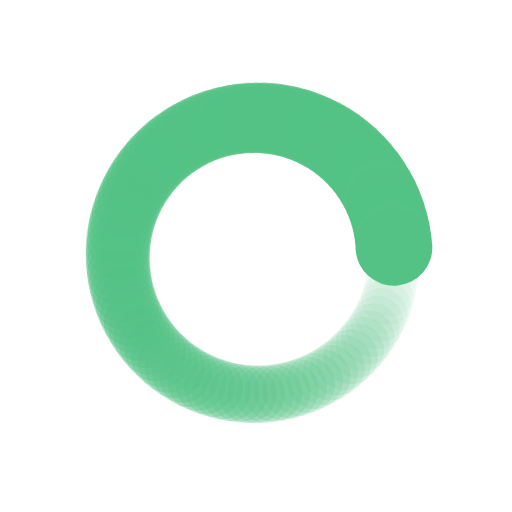
t = 0.00 s
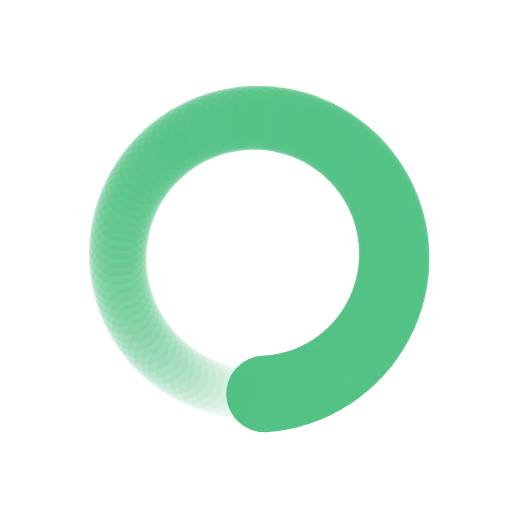
t = 0.25 s
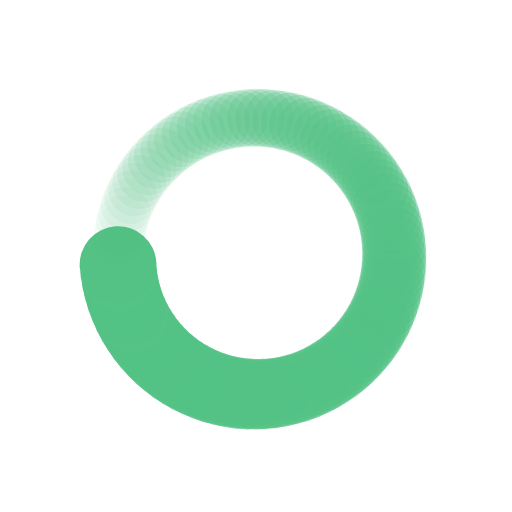
t = 0.50 s
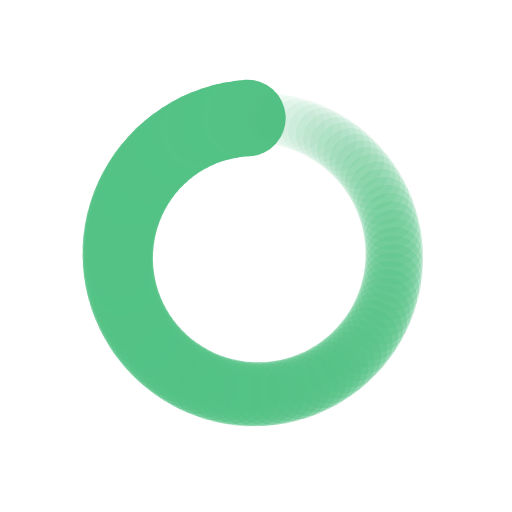
t = 0.75 s

The animated SVG that drew these frames (rendered in a browser with its animation timeline set to each time). Animation: 200 SMIL elements (animate=100,animateTransform=100); one cycle of 1.00 s, repeats indefinitely.

<?xml version="1.0" encoding="utf-8"?>
<svg xmlns="http://www.w3.org/2000/svg" xmlns:xlink="http://www.w3.org/1999/xlink" style="margin: auto; background: none; display: block; shape-rendering: auto;" width="200px" height="200px" viewBox="0 0 100 100" preserveAspectRatio="xMidYMid">
<g transform="translate(77,50)">
<g transform="rotate(0)">
<circle cx="0" cy="0" r="5" fill="#54c285" fill-opacity="1">
  <animateTransform attributeName="transform" type="scale" begin="-0.99s" values="1.5 1.5;1 1" keyTimes="0;1" dur="1s" repeatCount="indefinite"></animateTransform>
  <animate attributeName="fill-opacity" keyTimes="0;1" dur="1s" repeatCount="indefinite" values="1;0" begin="-0.99s"></animate>
</circle>
</g>
</g><g transform="translate(76.94672166756334,51.69534402729146)">
<g transform="rotate(3.6000000000000005)">
<circle cx="0" cy="0" r="5" fill="#54c285" fill-opacity="0.99">
  <animateTransform attributeName="transform" type="scale" begin="-0.98s" values="1.5 1.5;1 1" keyTimes="0;1" dur="1s" repeatCount="indefinite"></animateTransform>
  <animate attributeName="fill-opacity" keyTimes="0;1" dur="1s" repeatCount="indefinite" values="1;0" begin="-0.98s"></animate>
</circle>
</g>
</g><g transform="translate(76.78709693549091,53.38399730623622)">
<g transform="rotate(7.200000000000001)">
<circle cx="0" cy="0" r="5" fill="#54c285" fill-opacity="0.98">
  <animateTransform attributeName="transform" type="scale" begin="-0.97s" values="1.5 1.5;1 1" keyTimes="0;1" dur="1s" repeatCount="indefinite"></animateTransform>
  <animate attributeName="fill-opacity" keyTimes="0;1" dur="1s" repeatCount="indefinite" values="1;0" begin="-0.97s"></animate>
</circle>
</g>
</g><g transform="translate(76.5217557696746,55.05929549381457)">
<g transform="rotate(10.8)">
<circle cx="0" cy="0" r="5" fill="#54c285" fill-opacity="0.97">
  <animateTransform attributeName="transform" type="scale" begin="-0.96s" values="1.5 1.5;1 1" keyTimes="0;1" dur="1s" repeatCount="indefinite"></animateTransform>
  <animate attributeName="fill-opacity" keyTimes="0;1" dur="1s" repeatCount="indefinite" values="1;0" begin="-0.96s"></animate>
</circle>
</g>
</g><g transform="translate(76.15174535047304,56.71462695345108)">
<g transform="rotate(14.400000000000002)">
<circle cx="0" cy="0" r="5" fill="#54c285" fill-opacity="0.96">
  <animateTransform attributeName="transform" type="scale" begin="-0.95s" values="1.5 1.5;1 1" keyTimes="0;1" dur="1s" repeatCount="indefinite"></animateTransform>
  <animate attributeName="fill-opacity" keyTimes="0;1" dur="1s" repeatCount="indefinite" values="1;0" begin="-0.95s"></animate>
</circle>
</g>
</g><g transform="translate(75.67852593996915,58.34345884812358)">
<g transform="rotate(18)">
<circle cx="0" cy="0" r="5" fill="#54c285" fill-opacity="0.95">
  <animateTransform attributeName="transform" type="scale" begin="-0.94s" values="1.5 1.5;1 1" keyTimes="0;1" dur="1s" repeatCount="indefinite"></animateTransform>
  <animate attributeName="fill-opacity" keyTimes="0;1" dur="1s" repeatCount="indefinite" values="1;0" begin="-0.94s"></animate>
</circle>
</g>
</g><g transform="translate(75.10396511898279,59.9393629224863)">
<g transform="rotate(21.6)">
<circle cx="0" cy="0" r="5" fill="#54c285" fill-opacity="0.94">
  <animateTransform attributeName="transform" type="scale" begin="-0.93s" values="1.5 1.5;1 1" keyTimes="0;1" dur="1s" repeatCount="indefinite"></animateTransform>
  <animate attributeName="fill-opacity" keyTimes="0;1" dur="1s" repeatCount="indefinite" values="1;0" begin="-0.93s"></animate>
</circle>
</g>
</g><g transform="translate(74.43033041658254,61.49604087225696)">
<g transform="rotate(25.200000000000003)">
<circle cx="0" cy="0" r="5" fill="#54c285" fill-opacity="0.93">
  <animateTransform attributeName="transform" type="scale" begin="-0.92s" values="1.5 1.5;1 1" keyTimes="0;1" dur="1s" repeatCount="indefinite"></animateTransform>
  <animate attributeName="fill-opacity" keyTimes="0;1" dur="1s" repeatCount="indefinite" values="1;0" begin="-0.92s"></animate>
</circle>
</g>
</g><g transform="translate(73.66028036118432,63.00734920074631)">
<g transform="rotate(28.800000000000004)">
<circle cx="0" cy="0" r="5" fill="#54c285" fill-opacity="0.92">
  <animateTransform attributeName="transform" type="scale" begin="-0.91s" values="1.5 1.5;1 1" keyTimes="0;1" dur="1s" repeatCount="indefinite"></animateTransform>
  <animate attributeName="fill-opacity" keyTimes="0;1" dur="1s" repeatCount="indefinite" values="1;0" begin="-0.91s"></animate>
</circle>
</g>
</g><g transform="translate(72.7968539885544,64.46732346443291)">
<g transform="rotate(32.400000000000006)">
<circle cx="0" cy="0" r="5" fill="#54c285" fill-opacity="0.91">
  <animateTransform attributeName="transform" type="scale" begin="-0.9s" values="1.5 1.5;1 1" keyTimes="0;1" dur="1s" repeatCount="indefinite"></animateTransform>
  <animate attributeName="fill-opacity" keyTimes="0;1" dur="1s" repeatCount="indefinite" values="1;0" begin="-0.9s"></animate>
</circle>
</g>
</g><g transform="translate(71.84345884812359,65.87020181189678)">
<g transform="rotate(36)">
<circle cx="0" cy="0" r="5" fill="#54c285" fill-opacity="0.9">
  <animateTransform attributeName="transform" type="scale" begin="-0.89s" values="1.5 1.5;1 1" keyTimes="0;1" dur="1s" repeatCount="indefinite"></animateTransform>
  <animate attributeName="fill-opacity" keyTimes="0;1" dur="1s" repeatCount="indefinite" values="1;0" begin="-0.89s"></animate>
</circle>
</g>
</g><g transform="translate(70.8038575549463,67.21044772321463)">
<g transform="rotate(39.599999999999994)">
<circle cx="0" cy="0" r="5" fill="#54c285" fill-opacity="0.89">
  <animateTransform attributeName="transform" type="scale" begin="-0.88s" values="1.5 1.5;1 1" keyTimes="0;1" dur="1s" repeatCount="indefinite"></animateTransform>
  <animate attributeName="fill-opacity" keyTimes="0;1" dur="1s" repeatCount="indefinite" values="1;0" begin="-0.88s"></animate>
</circle>
</g>
</g><g transform="translate(69.68215294037812,68.48277186007459)">
<g transform="rotate(43.2)">
<circle cx="0" cy="0" r="5" fill="#54c285" fill-opacity="0.88">
  <animateTransform attributeName="transform" type="scale" begin="-0.87s" values="1.5 1.5;1 1" keyTimes="0;1" dur="1s" repeatCount="indefinite"></animateTransform>
  <animate attributeName="fill-opacity" keyTimes="0;1" dur="1s" repeatCount="indefinite" values="1;0" begin="-0.87s"></animate>
</circle>
</g>
</g><g transform="translate(68.48277186007459,69.68215294037812)">
<g transform="rotate(46.800000000000004)">
<circle cx="0" cy="0" r="5" fill="#54c285" fill-opacity="0.87">
  <animateTransform attributeName="transform" type="scale" begin="-0.86s" values="1.5 1.5;1 1" keyTimes="0;1" dur="1s" repeatCount="indefinite"></animateTransform>
  <animate attributeName="fill-opacity" keyTimes="0;1" dur="1s" repeatCount="indefinite" values="1;0" begin="-0.86s"></animate>
</circle>
</g>
</g><g transform="translate(67.21044772321463,70.8038575549463)">
<g transform="rotate(50.400000000000006)">
<circle cx="0" cy="0" r="5" fill="#54c285" fill-opacity="0.86">
  <animateTransform attributeName="transform" type="scale" begin="-0.85s" values="1.5 1.5;1 1" keyTimes="0;1" dur="1s" repeatCount="indefinite"></animateTransform>
  <animate attributeName="fill-opacity" keyTimes="0;1" dur="1s" repeatCount="indefinite" values="1;0" begin="-0.85s"></animate>
</circle>
</g>
</g><g transform="translate(65.87020181189678,71.84345884812357)">
<g transform="rotate(54)">
<circle cx="0" cy="0" r="5" fill="#54c285" fill-opacity="0.85">
  <animateTransform attributeName="transform" type="scale" begin="-0.84s" values="1.5 1.5;1 1" keyTimes="0;1" dur="1s" repeatCount="indefinite"></animateTransform>
  <animate attributeName="fill-opacity" keyTimes="0;1" dur="1s" repeatCount="indefinite" values="1;0" begin="-0.84s"></animate>
</circle>
</g>
</g><g transform="translate(64.46732346443291,72.7968539885544)">
<g transform="rotate(57.60000000000001)">
<circle cx="0" cy="0" r="5" fill="#54c285" fill-opacity="0.84">
  <animateTransform attributeName="transform" type="scale" begin="-0.83s" values="1.5 1.5;1 1" keyTimes="0;1" dur="1s" repeatCount="indefinite"></animateTransform>
  <animate attributeName="fill-opacity" keyTimes="0;1" dur="1s" repeatCount="indefinite" values="1;0" begin="-0.83s"></animate>
</circle>
</g>
</g><g transform="translate(63.00734920074631,73.66028036118432)">
<g transform="rotate(61.20000000000001)">
<circle cx="0" cy="0" r="5" fill="#54c285" fill-opacity="0.83">
  <animateTransform attributeName="transform" type="scale" begin="-0.82s" values="1.5 1.5;1 1" keyTimes="0;1" dur="1s" repeatCount="indefinite"></animateTransform>
  <animate attributeName="fill-opacity" keyTimes="0;1" dur="1s" repeatCount="indefinite" values="1;0" begin="-0.82s"></animate>
</circle>
</g>
</g><g transform="translate(61.49604087225696,74.43033041658254)">
<g transform="rotate(64.80000000000001)">
<circle cx="0" cy="0" r="5" fill="#54c285" fill-opacity="0.82">
  <animateTransform attributeName="transform" type="scale" begin="-0.81s" values="1.5 1.5;1 1" keyTimes="0;1" dur="1s" repeatCount="indefinite"></animateTransform>
  <animate attributeName="fill-opacity" keyTimes="0;1" dur="1s" repeatCount="indefinite" values="1;0" begin="-0.81s"></animate>
</circle>
</g>
</g><g transform="translate(59.93936292248631,75.10396511898279)">
<g transform="rotate(68.39999999999999)">
<circle cx="0" cy="0" r="5" fill="#54c285" fill-opacity="0.81">
  <animateTransform attributeName="transform" type="scale" begin="-0.8s" values="1.5 1.5;1 1" keyTimes="0;1" dur="1s" repeatCount="indefinite"></animateTransform>
  <animate attributeName="fill-opacity" keyTimes="0;1" dur="1s" repeatCount="indefinite" values="1;0" begin="-0.8s"></animate>
</circle>
</g>
</g><g transform="translate(58.34345884812358,75.67852593996915)">
<g transform="rotate(72)">
<circle cx="0" cy="0" r="5" fill="#54c285" fill-opacity="0.8">
  <animateTransform attributeName="transform" type="scale" begin="-0.79s" values="1.5 1.5;1 1" keyTimes="0;1" dur="1s" repeatCount="indefinite"></animateTransform>
  <animate attributeName="fill-opacity" keyTimes="0;1" dur="1s" repeatCount="indefinite" values="1;0" begin="-0.79s"></animate>
</circle>
</g>
</g><g transform="translate(56.71462695345108,76.15174535047304)">
<g transform="rotate(75.60000000000001)">
<circle cx="0" cy="0" r="5" fill="#54c285" fill-opacity="0.79">
  <animateTransform attributeName="transform" type="scale" begin="-0.78s" values="1.5 1.5;1 1" keyTimes="0;1" dur="1s" repeatCount="indefinite"></animateTransform>
  <animate attributeName="fill-opacity" keyTimes="0;1" dur="1s" repeatCount="indefinite" values="1;0" begin="-0.78s"></animate>
</circle>
</g>
</g><g transform="translate(55.05929549381457,76.5217557696746)">
<g transform="rotate(79.19999999999999)">
<circle cx="0" cy="0" r="5" fill="#54c285" fill-opacity="0.78">
  <animateTransform attributeName="transform" type="scale" begin="-0.77s" values="1.5 1.5;1 1" keyTimes="0;1" dur="1s" repeatCount="indefinite"></animateTransform>
  <animate attributeName="fill-opacity" keyTimes="0;1" dur="1s" repeatCount="indefinite" values="1;0" begin="-0.77s"></animate>
</circle>
</g>
</g><g transform="translate(53.383997306236225,76.7870969354909)">
<g transform="rotate(82.8)">
<circle cx="0" cy="0" r="5" fill="#54c285" fill-opacity="0.77">
  <animateTransform attributeName="transform" type="scale" begin="-0.76s" values="1.5 1.5;1 1" keyTimes="0;1" dur="1s" repeatCount="indefinite"></animateTransform>
  <animate attributeName="fill-opacity" keyTimes="0;1" dur="1s" repeatCount="indefinite" values="1;0" begin="-0.76s"></animate>
</circle>
</g>
</g><g transform="translate(51.69534402729146,76.94672166756334)">
<g transform="rotate(86.4)">
<circle cx="0" cy="0" r="5" fill="#54c285" fill-opacity="0.76">
  <animateTransform attributeName="transform" type="scale" begin="-0.75s" values="1.5 1.5;1 1" keyTimes="0;1" dur="1s" repeatCount="indefinite"></animateTransform>
  <animate attributeName="fill-opacity" keyTimes="0;1" dur="1s" repeatCount="indefinite" values="1;0" begin="-0.75s"></animate>
</circle>
</g>
</g><g transform="translate(50,77)">
<g transform="rotate(90)">
<circle cx="0" cy="0" r="5" fill="#54c285" fill-opacity="0.75">
  <animateTransform attributeName="transform" type="scale" begin="-0.74s" values="1.5 1.5;1 1" keyTimes="0;1" dur="1s" repeatCount="indefinite"></animateTransform>
  <animate attributeName="fill-opacity" keyTimes="0;1" dur="1s" repeatCount="indefinite" values="1;0" begin="-0.74s"></animate>
</circle>
</g>
</g><g transform="translate(48.30465597270854,76.94672166756334)">
<g transform="rotate(93.60000000000001)">
<circle cx="0" cy="0" r="5" fill="#54c285" fill-opacity="0.74">
  <animateTransform attributeName="transform" type="scale" begin="-0.73s" values="1.5 1.5;1 1" keyTimes="0;1" dur="1s" repeatCount="indefinite"></animateTransform>
  <animate attributeName="fill-opacity" keyTimes="0;1" dur="1s" repeatCount="indefinite" values="1;0" begin="-0.73s"></animate>
</circle>
</g>
</g><g transform="translate(46.61600269376379,76.78709693549091)">
<g transform="rotate(97.19999999999999)">
<circle cx="0" cy="0" r="5" fill="#54c285" fill-opacity="0.73">
  <animateTransform attributeName="transform" type="scale" begin="-0.72s" values="1.5 1.5;1 1" keyTimes="0;1" dur="1s" repeatCount="indefinite"></animateTransform>
  <animate attributeName="fill-opacity" keyTimes="0;1" dur="1s" repeatCount="indefinite" values="1;0" begin="-0.72s"></animate>
</circle>
</g>
</g><g transform="translate(44.94070450618543,76.5217557696746)">
<g transform="rotate(100.80000000000001)">
<circle cx="0" cy="0" r="5" fill="#54c285" fill-opacity="0.72">
  <animateTransform attributeName="transform" type="scale" begin="-0.71s" values="1.5 1.5;1 1" keyTimes="0;1" dur="1s" repeatCount="indefinite"></animateTransform>
  <animate attributeName="fill-opacity" keyTimes="0;1" dur="1s" repeatCount="indefinite" values="1;0" begin="-0.71s"></animate>
</circle>
</g>
</g><g transform="translate(43.28537304654892,76.15174535047304)">
<g transform="rotate(104.4)">
<circle cx="0" cy="0" r="5" fill="#54c285" fill-opacity="0.71">
  <animateTransform attributeName="transform" type="scale" begin="-0.7s" values="1.5 1.5;1 1" keyTimes="0;1" dur="1s" repeatCount="indefinite"></animateTransform>
  <animate attributeName="fill-opacity" keyTimes="0;1" dur="1s" repeatCount="indefinite" values="1;0" begin="-0.7s"></animate>
</circle>
</g>
</g><g transform="translate(41.656541151876425,75.67852593996915)">
<g transform="rotate(108)">
<circle cx="0" cy="0" r="5" fill="#54c285" fill-opacity="0.7">
  <animateTransform attributeName="transform" type="scale" begin="-0.69s" values="1.5 1.5;1 1" keyTimes="0;1" dur="1s" repeatCount="indefinite"></animateTransform>
  <animate attributeName="fill-opacity" keyTimes="0;1" dur="1s" repeatCount="indefinite" values="1;0" begin="-0.69s"></animate>
</circle>
</g>
</g><g transform="translate(40.060637077513704,75.10396511898279)">
<g transform="rotate(111.6)">
<circle cx="0" cy="0" r="5" fill="#54c285" fill-opacity="0.69">
  <animateTransform attributeName="transform" type="scale" begin="-0.68s" values="1.5 1.5;1 1" keyTimes="0;1" dur="1s" repeatCount="indefinite"></animateTransform>
  <animate attributeName="fill-opacity" keyTimes="0;1" dur="1s" repeatCount="indefinite" values="1;0" begin="-0.68s"></animate>
</circle>
</g>
</g><g transform="translate(38.50395912774304,74.43033041658252)">
<g transform="rotate(115.20000000000002)">
<circle cx="0" cy="0" r="5" fill="#54c285" fill-opacity="0.68">
  <animateTransform attributeName="transform" type="scale" begin="-0.67s" values="1.5 1.5;1 1" keyTimes="0;1" dur="1s" repeatCount="indefinite"></animateTransform>
  <animate attributeName="fill-opacity" keyTimes="0;1" dur="1s" repeatCount="indefinite" values="1;0" begin="-0.67s"></animate>
</circle>
</g>
</g><g transform="translate(36.99265079925368,73.6602803611843)">
<g transform="rotate(118.80000000000003)">
<circle cx="0" cy="0" r="5" fill="#54c285" fill-opacity="0.67">
  <animateTransform attributeName="transform" type="scale" begin="-0.66s" values="1.5 1.5;1 1" keyTimes="0;1" dur="1s" repeatCount="indefinite"></animateTransform>
  <animate attributeName="fill-opacity" keyTimes="0;1" dur="1s" repeatCount="indefinite" values="1;0" begin="-0.66s"></animate>
</circle>
</g>
</g><g transform="translate(35.532676535567084,72.7968539885544)">
<g transform="rotate(122.40000000000002)">
<circle cx="0" cy="0" r="5" fill="#54c285" fill-opacity="0.66">
  <animateTransform attributeName="transform" type="scale" begin="-0.65s" values="1.5 1.5;1 1" keyTimes="0;1" dur="1s" repeatCount="indefinite"></animateTransform>
  <animate attributeName="fill-opacity" keyTimes="0;1" dur="1s" repeatCount="indefinite" values="1;0" begin="-0.65s"></animate>
</circle>
</g>
</g><g transform="translate(34.12979818810323,71.84345884812359)">
<g transform="rotate(126)">
<circle cx="0" cy="0" r="5" fill="#54c285" fill-opacity="0.65">
  <animateTransform attributeName="transform" type="scale" begin="-0.64s" values="1.5 1.5;1 1" keyTimes="0;1" dur="1s" repeatCount="indefinite"></animateTransform>
  <animate attributeName="fill-opacity" keyTimes="0;1" dur="1s" repeatCount="indefinite" values="1;0" begin="-0.64s"></animate>
</circle>
</g>
</g><g transform="translate(32.78955227678537,70.8038575549463)">
<g transform="rotate(129.60000000000002)">
<circle cx="0" cy="0" r="5" fill="#54c285" fill-opacity="0.64">
  <animateTransform attributeName="transform" type="scale" begin="-0.63s" values="1.5 1.5;1 1" keyTimes="0;1" dur="1s" repeatCount="indefinite"></animateTransform>
  <animate attributeName="fill-opacity" keyTimes="0;1" dur="1s" repeatCount="indefinite" values="1;0" begin="-0.63s"></animate>
</circle>
</g>
</g><g transform="translate(31.517228139925404,69.6821529403781)">
<g transform="rotate(133.20000000000002)">
<circle cx="0" cy="0" r="5" fill="#54c285" fill-opacity="0.63">
  <animateTransform attributeName="transform" type="scale" begin="-0.62s" values="1.5 1.5;1 1" keyTimes="0;1" dur="1s" repeatCount="indefinite"></animateTransform>
  <animate attributeName="fill-opacity" keyTimes="0;1" dur="1s" repeatCount="indefinite" values="1;0" begin="-0.62s"></animate>
</circle>
</g>
</g><g transform="translate(30.317847059621894,68.48277186007459)">
<g transform="rotate(136.79999999999998)">
<circle cx="0" cy="0" r="5" fill="#54c285" fill-opacity="0.62">
  <animateTransform attributeName="transform" type="scale" begin="-0.61s" values="1.5 1.5;1 1" keyTimes="0;1" dur="1s" repeatCount="indefinite"></animateTransform>
  <animate attributeName="fill-opacity" keyTimes="0;1" dur="1s" repeatCount="indefinite" values="1;0" begin="-0.61s"></animate>
</circle>
</g>
</g><g transform="translate(29.19614244505369,67.21044772321463)">
<g transform="rotate(140.4)">
<circle cx="0" cy="0" r="5" fill="#54c285" fill-opacity="0.61">
  <animateTransform attributeName="transform" type="scale" begin="-0.6s" values="1.5 1.5;1 1" keyTimes="0;1" dur="1s" repeatCount="indefinite"></animateTransform>
  <animate attributeName="fill-opacity" keyTimes="0;1" dur="1s" repeatCount="indefinite" values="1;0" begin="-0.6s"></animate>
</circle>
</g>
</g><g transform="translate(28.15654115187642,65.87020181189678)">
<g transform="rotate(144)">
<circle cx="0" cy="0" r="5" fill="#54c285" fill-opacity="0.6">
  <animateTransform attributeName="transform" type="scale" begin="-0.59s" values="1.5 1.5;1 1" keyTimes="0;1" dur="1s" repeatCount="indefinite"></animateTransform>
  <animate attributeName="fill-opacity" keyTimes="0;1" dur="1s" repeatCount="indefinite" values="1;0" begin="-0.59s"></animate>
</circle>
</g>
</g><g transform="translate(27.2031460114456,64.46732346443292)">
<g transform="rotate(147.6)">
<circle cx="0" cy="0" r="5" fill="#54c285" fill-opacity="0.59">
  <animateTransform attributeName="transform" type="scale" begin="-0.58s" values="1.5 1.5;1 1" keyTimes="0;1" dur="1s" repeatCount="indefinite"></animateTransform>
  <animate attributeName="fill-opacity" keyTimes="0;1" dur="1s" repeatCount="indefinite" values="1;0" begin="-0.58s"></animate>
</circle>
</g>
</g><g transform="translate(26.339719638815684,63.00734920074631)">
<g transform="rotate(151.20000000000002)">
<circle cx="0" cy="0" r="5" fill="#54c285" fill-opacity="0.58">
  <animateTransform attributeName="transform" type="scale" begin="-0.57s" values="1.5 1.5;1 1" keyTimes="0;1" dur="1s" repeatCount="indefinite"></animateTransform>
  <animate attributeName="fill-opacity" keyTimes="0;1" dur="1s" repeatCount="indefinite" values="1;0" begin="-0.57s"></animate>
</circle>
</g>
</g><g transform="translate(25.56966958341748,61.49604087225697)">
<g transform="rotate(154.79999999999998)">
<circle cx="0" cy="0" r="5" fill="#54c285" fill-opacity="0.57">
  <animateTransform attributeName="transform" type="scale" begin="-0.56s" values="1.5 1.5;1 1" keyTimes="0;1" dur="1s" repeatCount="indefinite"></animateTransform>
  <animate attributeName="fill-opacity" keyTimes="0;1" dur="1s" repeatCount="indefinite" values="1;0" begin="-0.56s"></animate>
</circle>
</g>
</g><g transform="translate(24.896034881017215,59.93936292248631)">
<g transform="rotate(158.39999999999998)">
<circle cx="0" cy="0" r="5" fill="#54c285" fill-opacity="0.56">
  <animateTransform attributeName="transform" type="scale" begin="-0.55s" values="1.5 1.5;1 1" keyTimes="0;1" dur="1s" repeatCount="indefinite"></animateTransform>
  <animate attributeName="fill-opacity" keyTimes="0;1" dur="1s" repeatCount="indefinite" values="1;0" begin="-0.55s"></animate>
</circle>
</g>
</g><g transform="translate(24.321474060030855,58.34345884812358)">
<g transform="rotate(162)">
<circle cx="0" cy="0" r="5" fill="#54c285" fill-opacity="0.55">
  <animateTransform attributeName="transform" type="scale" begin="-0.54s" values="1.5 1.5;1 1" keyTimes="0;1" dur="1s" repeatCount="indefinite"></animateTransform>
  <animate attributeName="fill-opacity" keyTimes="0;1" dur="1s" repeatCount="indefinite" values="1;0" begin="-0.54s"></animate>
</circle>
</g>
</g><g transform="translate(23.848254649526964,56.71462695345109)">
<g transform="rotate(165.6)">
<circle cx="0" cy="0" r="5" fill="#54c285" fill-opacity="0.54">
  <animateTransform attributeName="transform" type="scale" begin="-0.53s" values="1.5 1.5;1 1" keyTimes="0;1" dur="1s" repeatCount="indefinite"></animateTransform>
  <animate attributeName="fill-opacity" keyTimes="0;1" dur="1s" repeatCount="indefinite" values="1;0" begin="-0.53s"></animate>
</circle>
</g>
</g><g transform="translate(23.478244230325405,55.05929549381456)">
<g transform="rotate(169.2)">
<circle cx="0" cy="0" r="5" fill="#54c285" fill-opacity="0.53">
  <animateTransform attributeName="transform" type="scale" begin="-0.52s" values="1.5 1.5;1 1" keyTimes="0;1" dur="1s" repeatCount="indefinite"></animateTransform>
  <animate attributeName="fill-opacity" keyTimes="0;1" dur="1s" repeatCount="indefinite" values="1;0" begin="-0.52s"></animate>
</circle>
</g>
</g><g transform="translate(23.2129030645091,53.383997306236225)">
<g transform="rotate(172.8)">
<circle cx="0" cy="0" r="5" fill="#54c285" fill-opacity="0.52">
  <animateTransform attributeName="transform" type="scale" begin="-0.51s" values="1.5 1.5;1 1" keyTimes="0;1" dur="1s" repeatCount="indefinite"></animateTransform>
  <animate attributeName="fill-opacity" keyTimes="0;1" dur="1s" repeatCount="indefinite" values="1;0" begin="-0.51s"></animate>
</circle>
</g>
</g><g transform="translate(23.05327833243667,51.69534402729147)">
<g transform="rotate(176.4)">
<circle cx="0" cy="0" r="5" fill="#54c285" fill-opacity="0.51">
  <animateTransform attributeName="transform" type="scale" begin="-0.5s" values="1.5 1.5;1 1" keyTimes="0;1" dur="1s" repeatCount="indefinite"></animateTransform>
  <animate attributeName="fill-opacity" keyTimes="0;1" dur="1s" repeatCount="indefinite" values="1;0" begin="-0.5s"></animate>
</circle>
</g>
</g><g transform="translate(23,50)">
<g transform="rotate(180)">
<circle cx="0" cy="0" r="5" fill="#54c285" fill-opacity="0.5">
  <animateTransform attributeName="transform" type="scale" begin="-0.49s" values="1.5 1.5;1 1" keyTimes="0;1" dur="1s" repeatCount="indefinite"></animateTransform>
  <animate attributeName="fill-opacity" keyTimes="0;1" dur="1s" repeatCount="indefinite" values="1;0" begin="-0.49s"></animate>
</circle>
</g>
</g><g transform="translate(23.05327833243667,48.30465597270854)">
<g transform="rotate(183.6)">
<circle cx="0" cy="0" r="5" fill="#54c285" fill-opacity="0.49">
  <animateTransform attributeName="transform" type="scale" begin="-0.48s" values="1.5 1.5;1 1" keyTimes="0;1" dur="1s" repeatCount="indefinite"></animateTransform>
  <animate attributeName="fill-opacity" keyTimes="0;1" dur="1s" repeatCount="indefinite" values="1;0" begin="-0.48s"></animate>
</circle>
</g>
</g><g transform="translate(23.212903064509096,46.61600269376378)">
<g transform="rotate(187.20000000000002)">
<circle cx="0" cy="0" r="5" fill="#54c285" fill-opacity="0.48">
  <animateTransform attributeName="transform" type="scale" begin="-0.47s" values="1.5 1.5;1 1" keyTimes="0;1" dur="1s" repeatCount="indefinite"></animateTransform>
  <animate attributeName="fill-opacity" keyTimes="0;1" dur="1s" repeatCount="indefinite" values="1;0" begin="-0.47s"></animate>
</circle>
</g>
</g><g transform="translate(23.47824423032541,44.94070450618543)">
<g transform="rotate(190.8)">
<circle cx="0" cy="0" r="5" fill="#54c285" fill-opacity="0.47">
  <animateTransform attributeName="transform" type="scale" begin="-0.46s" values="1.5 1.5;1 1" keyTimes="0;1" dur="1s" repeatCount="indefinite"></animateTransform>
  <animate attributeName="fill-opacity" keyTimes="0;1" dur="1s" repeatCount="indefinite" values="1;0" begin="-0.46s"></animate>
</circle>
</g>
</g><g transform="translate(23.848254649526957,43.285373046548926)">
<g transform="rotate(194.39999999999998)">
<circle cx="0" cy="0" r="5" fill="#54c285" fill-opacity="0.46">
  <animateTransform attributeName="transform" type="scale" begin="-0.45s" values="1.5 1.5;1 1" keyTimes="0;1" dur="1s" repeatCount="indefinite"></animateTransform>
  <animate attributeName="fill-opacity" keyTimes="0;1" dur="1s" repeatCount="indefinite" values="1;0" begin="-0.45s"></animate>
</circle>
</g>
</g><g transform="translate(24.32147406003085,41.656541151876425)">
<g transform="rotate(198.00000000000003)">
<circle cx="0" cy="0" r="5" fill="#54c285" fill-opacity="0.45">
  <animateTransform attributeName="transform" type="scale" begin="-0.44s" values="1.5 1.5;1 1" keyTimes="0;1" dur="1s" repeatCount="indefinite"></animateTransform>
  <animate attributeName="fill-opacity" keyTimes="0;1" dur="1s" repeatCount="indefinite" values="1;0" begin="-0.44s"></animate>
</circle>
</g>
</g><g transform="translate(24.89603488101721,40.0606370775137)">
<g transform="rotate(201.60000000000002)">
<circle cx="0" cy="0" r="5" fill="#54c285" fill-opacity="0.44">
  <animateTransform attributeName="transform" type="scale" begin="-0.43s" values="1.5 1.5;1 1" keyTimes="0;1" dur="1s" repeatCount="indefinite"></animateTransform>
  <animate attributeName="fill-opacity" keyTimes="0;1" dur="1s" repeatCount="indefinite" values="1;0" begin="-0.43s"></animate>
</circle>
</g>
</g><g transform="translate(25.56966958341747,38.503959127743045)">
<g transform="rotate(205.2)">
<circle cx="0" cy="0" r="5" fill="#54c285" fill-opacity="0.43">
  <animateTransform attributeName="transform" type="scale" begin="-0.42s" values="1.5 1.5;1 1" keyTimes="0;1" dur="1s" repeatCount="indefinite"></animateTransform>
  <animate attributeName="fill-opacity" keyTimes="0;1" dur="1s" repeatCount="indefinite" values="1;0" begin="-0.42s"></animate>
</circle>
</g>
</g><g transform="translate(26.339719638815684,36.99265079925368)">
<g transform="rotate(208.8)">
<circle cx="0" cy="0" r="5" fill="#54c285" fill-opacity="0.42">
  <animateTransform attributeName="transform" type="scale" begin="-0.41s" values="1.5 1.5;1 1" keyTimes="0;1" dur="1s" repeatCount="indefinite"></animateTransform>
  <animate attributeName="fill-opacity" keyTimes="0;1" dur="1s" repeatCount="indefinite" values="1;0" begin="-0.41s"></animate>
</circle>
</g>
</g><g transform="translate(27.20314601144559,35.5326765355671)">
<g transform="rotate(212.39999999999998)">
<circle cx="0" cy="0" r="5" fill="#54c285" fill-opacity="0.41">
  <animateTransform attributeName="transform" type="scale" begin="-0.4s" values="1.5 1.5;1 1" keyTimes="0;1" dur="1s" repeatCount="indefinite"></animateTransform>
  <animate attributeName="fill-opacity" keyTimes="0;1" dur="1s" repeatCount="indefinite" values="1;0" begin="-0.4s"></animate>
</circle>
</g>
</g><g transform="translate(28.15654115187641,34.12979818810324)">
<g transform="rotate(216)">
<circle cx="0" cy="0" r="5" fill="#54c285" fill-opacity="0.4">
  <animateTransform attributeName="transform" type="scale" begin="-0.39s" values="1.5 1.5;1 1" keyTimes="0;1" dur="1s" repeatCount="indefinite"></animateTransform>
  <animate attributeName="fill-opacity" keyTimes="0;1" dur="1s" repeatCount="indefinite" values="1;0" begin="-0.39s"></animate>
</circle>
</g>
</g><g transform="translate(29.19614244505369,32.78955227678538)">
<g transform="rotate(219.6)">
<circle cx="0" cy="0" r="5" fill="#54c285" fill-opacity="0.39">
  <animateTransform attributeName="transform" type="scale" begin="-0.38s" values="1.5 1.5;1 1" keyTimes="0;1" dur="1s" repeatCount="indefinite"></animateTransform>
  <animate attributeName="fill-opacity" keyTimes="0;1" dur="1s" repeatCount="indefinite" values="1;0" begin="-0.38s"></animate>
</circle>
</g>
</g><g transform="translate(30.317847059621883,31.517228139925415)">
<g transform="rotate(223.2)">
<circle cx="0" cy="0" r="5" fill="#54c285" fill-opacity="0.38">
  <animateTransform attributeName="transform" type="scale" begin="-0.37s" values="1.5 1.5;1 1" keyTimes="0;1" dur="1s" repeatCount="indefinite"></animateTransform>
  <animate attributeName="fill-opacity" keyTimes="0;1" dur="1s" repeatCount="indefinite" values="1;0" begin="-0.37s"></animate>
</circle>
</g>
</g><g transform="translate(31.517228139925408,30.317847059621887)">
<g transform="rotate(226.8)">
<circle cx="0" cy="0" r="5" fill="#54c285" fill-opacity="0.37">
  <animateTransform attributeName="transform" type="scale" begin="-0.36s" values="1.5 1.5;1 1" keyTimes="0;1" dur="1s" repeatCount="indefinite"></animateTransform>
  <animate attributeName="fill-opacity" keyTimes="0;1" dur="1s" repeatCount="indefinite" values="1;0" begin="-0.36s"></animate>
</circle>
</g>
</g><g transform="translate(32.789552276785386,29.196142445053688)">
<g transform="rotate(230.40000000000003)">
<circle cx="0" cy="0" r="5" fill="#54c285" fill-opacity="0.36">
  <animateTransform attributeName="transform" type="scale" begin="-0.35s" values="1.5 1.5;1 1" keyTimes="0;1" dur="1s" repeatCount="indefinite"></animateTransform>
  <animate attributeName="fill-opacity" keyTimes="0;1" dur="1s" repeatCount="indefinite" values="1;0" begin="-0.35s"></animate>
</circle>
</g>
</g><g transform="translate(34.12979818810322,28.15654115187642)">
<g transform="rotate(234)">
<circle cx="0" cy="0" r="5" fill="#54c285" fill-opacity="0.35">
  <animateTransform attributeName="transform" type="scale" begin="-0.34s" values="1.5 1.5;1 1" keyTimes="0;1" dur="1s" repeatCount="indefinite"></animateTransform>
  <animate attributeName="fill-opacity" keyTimes="0;1" dur="1s" repeatCount="indefinite" values="1;0" begin="-0.34s"></animate>
</circle>
</g>
</g><g transform="translate(35.5326765355671,27.203146011445586)">
<g transform="rotate(237.60000000000005)">
<circle cx="0" cy="0" r="5" fill="#54c285" fill-opacity="0.34">
  <animateTransform attributeName="transform" type="scale" begin="-0.33s" values="1.5 1.5;1 1" keyTimes="0;1" dur="1s" repeatCount="indefinite"></animateTransform>
  <animate attributeName="fill-opacity" keyTimes="0;1" dur="1s" repeatCount="indefinite" values="1;0" begin="-0.33s"></animate>
</circle>
</g>
</g><g transform="translate(36.99265079925369,26.339719638815684)">
<g transform="rotate(241.20000000000002)">
<circle cx="0" cy="0" r="5" fill="#54c285" fill-opacity="0.33">
  <animateTransform attributeName="transform" type="scale" begin="-0.32s" values="1.5 1.5;1 1" keyTimes="0;1" dur="1s" repeatCount="indefinite"></animateTransform>
  <animate attributeName="fill-opacity" keyTimes="0;1" dur="1s" repeatCount="indefinite" values="1;0" begin="-0.32s"></animate>
</circle>
</g>
</g><g transform="translate(38.50395912774305,25.569669583417465)">
<g transform="rotate(244.80000000000004)">
<circle cx="0" cy="0" r="5" fill="#54c285" fill-opacity="0.32">
  <animateTransform attributeName="transform" type="scale" begin="-0.31s" values="1.5 1.5;1 1" keyTimes="0;1" dur="1s" repeatCount="indefinite"></animateTransform>
  <animate attributeName="fill-opacity" keyTimes="0;1" dur="1s" repeatCount="indefinite" values="1;0" begin="-0.31s"></animate>
</circle>
</g>
</g><g transform="translate(40.0606370775137,24.89603488101721)">
<g transform="rotate(248.4)">
<circle cx="0" cy="0" r="5" fill="#54c285" fill-opacity="0.31">
  <animateTransform attributeName="transform" type="scale" begin="-0.3s" values="1.5 1.5;1 1" keyTimes="0;1" dur="1s" repeatCount="indefinite"></animateTransform>
  <animate attributeName="fill-opacity" keyTimes="0;1" dur="1s" repeatCount="indefinite" values="1;0" begin="-0.3s"></animate>
</circle>
</g>
</g><g transform="translate(41.65654115187642,24.321474060030855)">
<g transform="rotate(252)">
<circle cx="0" cy="0" r="5" fill="#54c285" fill-opacity="0.3">
  <animateTransform attributeName="transform" type="scale" begin="-0.29s" values="1.5 1.5;1 1" keyTimes="0;1" dur="1s" repeatCount="indefinite"></animateTransform>
  <animate attributeName="fill-opacity" keyTimes="0;1" dur="1s" repeatCount="indefinite" values="1;0" begin="-0.29s"></animate>
</circle>
</g>
</g><g transform="translate(43.285373046548926,23.848254649526957)">
<g transform="rotate(255.60000000000002)">
<circle cx="0" cy="0" r="5" fill="#54c285" fill-opacity="0.29">
  <animateTransform attributeName="transform" type="scale" begin="-0.28s" values="1.5 1.5;1 1" keyTimes="0;1" dur="1s" repeatCount="indefinite"></animateTransform>
  <animate attributeName="fill-opacity" keyTimes="0;1" dur="1s" repeatCount="indefinite" values="1;0" begin="-0.28s"></animate>
</circle>
</g>
</g><g transform="translate(44.94070450618543,23.478244230325405)">
<g transform="rotate(259.20000000000005)">
<circle cx="0" cy="0" r="5" fill="#54c285" fill-opacity="0.28">
  <animateTransform attributeName="transform" type="scale" begin="-0.27s" values="1.5 1.5;1 1" keyTimes="0;1" dur="1s" repeatCount="indefinite"></animateTransform>
  <animate attributeName="fill-opacity" keyTimes="0;1" dur="1s" repeatCount="indefinite" values="1;0" begin="-0.27s"></animate>
</circle>
</g>
</g><g transform="translate(46.616002693763775,23.2129030645091)">
<g transform="rotate(262.8)">
<circle cx="0" cy="0" r="5" fill="#54c285" fill-opacity="0.27">
  <animateTransform attributeName="transform" type="scale" begin="-0.26s" values="1.5 1.5;1 1" keyTimes="0;1" dur="1s" repeatCount="indefinite"></animateTransform>
  <animate attributeName="fill-opacity" keyTimes="0;1" dur="1s" repeatCount="indefinite" values="1;0" begin="-0.26s"></animate>
</circle>
</g>
</g><g transform="translate(48.304655972708545,23.05327833243667)">
<g transform="rotate(266.40000000000003)">
<circle cx="0" cy="0" r="5" fill="#54c285" fill-opacity="0.26">
  <animateTransform attributeName="transform" type="scale" begin="-0.25s" values="1.5 1.5;1 1" keyTimes="0;1" dur="1s" repeatCount="indefinite"></animateTransform>
  <animate attributeName="fill-opacity" keyTimes="0;1" dur="1s" repeatCount="indefinite" values="1;0" begin="-0.25s"></animate>
</circle>
</g>
</g><g transform="translate(49.99999999999999,23)">
<g transform="rotate(270)">
<circle cx="0" cy="0" r="5" fill="#54c285" fill-opacity="0.25">
  <animateTransform attributeName="transform" type="scale" begin="-0.24s" values="1.5 1.5;1 1" keyTimes="0;1" dur="1s" repeatCount="indefinite"></animateTransform>
  <animate attributeName="fill-opacity" keyTimes="0;1" dur="1s" repeatCount="indefinite" values="1;0" begin="-0.24s"></animate>
</circle>
</g>
</g><g transform="translate(51.69534402729145,23.05327833243667)">
<g transform="rotate(273.59999999999997)">
<circle cx="0" cy="0" r="5" fill="#54c285" fill-opacity="0.24">
  <animateTransform attributeName="transform" type="scale" begin="-0.23s" values="1.5 1.5;1 1" keyTimes="0;1" dur="1s" repeatCount="indefinite"></animateTransform>
  <animate attributeName="fill-opacity" keyTimes="0;1" dur="1s" repeatCount="indefinite" values="1;0" begin="-0.23s"></animate>
</circle>
</g>
</g><g transform="translate(53.38399730623621,23.212903064509096)">
<g transform="rotate(277.2)">
<circle cx="0" cy="0" r="5" fill="#54c285" fill-opacity="0.23">
  <animateTransform attributeName="transform" type="scale" begin="-0.22s" values="1.5 1.5;1 1" keyTimes="0;1" dur="1s" repeatCount="indefinite"></animateTransform>
  <animate attributeName="fill-opacity" keyTimes="0;1" dur="1s" repeatCount="indefinite" values="1;0" begin="-0.22s"></animate>
</circle>
</g>
</g><g transform="translate(55.05929549381455,23.478244230325405)">
<g transform="rotate(280.8)">
<circle cx="0" cy="0" r="5" fill="#54c285" fill-opacity="0.22">
  <animateTransform attributeName="transform" type="scale" begin="-0.21s" values="1.5 1.5;1 1" keyTimes="0;1" dur="1s" repeatCount="indefinite"></animateTransform>
  <animate attributeName="fill-opacity" keyTimes="0;1" dur="1s" repeatCount="indefinite" values="1;0" begin="-0.21s"></animate>
</circle>
</g>
</g><g transform="translate(56.71462695345108,23.84825464952696)">
<g transform="rotate(284.40000000000003)">
<circle cx="0" cy="0" r="5" fill="#54c285" fill-opacity="0.21">
  <animateTransform attributeName="transform" type="scale" begin="-0.2s" values="1.5 1.5;1 1" keyTimes="0;1" dur="1s" repeatCount="indefinite"></animateTransform>
  <animate attributeName="fill-opacity" keyTimes="0;1" dur="1s" repeatCount="indefinite" values="1;0" begin="-0.2s"></animate>
</circle>
</g>
</g><g transform="translate(58.343458848123575,24.32147406003085)">
<g transform="rotate(288)">
<circle cx="0" cy="0" r="5" fill="#54c285" fill-opacity="0.2">
  <animateTransform attributeName="transform" type="scale" begin="-0.19s" values="1.5 1.5;1 1" keyTimes="0;1" dur="1s" repeatCount="indefinite"></animateTransform>
  <animate attributeName="fill-opacity" keyTimes="0;1" dur="1s" repeatCount="indefinite" values="1;0" begin="-0.19s"></animate>
</circle>
</g>
</g><g transform="translate(59.93936292248629,24.896034881017208)">
<g transform="rotate(291.59999999999997)">
<circle cx="0" cy="0" r="5" fill="#54c285" fill-opacity="0.19">
  <animateTransform attributeName="transform" type="scale" begin="-0.18s" values="1.5 1.5;1 1" keyTimes="0;1" dur="1s" repeatCount="indefinite"></animateTransform>
  <animate attributeName="fill-opacity" keyTimes="0;1" dur="1s" repeatCount="indefinite" values="1;0" begin="-0.18s"></animate>
</circle>
</g>
</g><g transform="translate(61.49604087225694,25.56966958341746)">
<g transform="rotate(295.2)">
<circle cx="0" cy="0" r="5" fill="#54c285" fill-opacity="0.18">
  <animateTransform attributeName="transform" type="scale" begin="-0.17s" values="1.5 1.5;1 1" keyTimes="0;1" dur="1s" repeatCount="indefinite"></animateTransform>
  <animate attributeName="fill-opacity" keyTimes="0;1" dur="1s" repeatCount="indefinite" values="1;0" begin="-0.17s"></animate>
</circle>
</g>
</g><g transform="translate(63.007349200746326,26.33971963881569)">
<g transform="rotate(298.80000000000007)">
<circle cx="0" cy="0" r="5" fill="#54c285" fill-opacity="0.17">
  <animateTransform attributeName="transform" type="scale" begin="-0.16s" values="1.5 1.5;1 1" keyTimes="0;1" dur="1s" repeatCount="indefinite"></animateTransform>
  <animate attributeName="fill-opacity" keyTimes="0;1" dur="1s" repeatCount="indefinite" values="1;0" begin="-0.16s"></animate>
</circle>
</g>
</g><g transform="translate(64.46732346443291,27.203146011445597)">
<g transform="rotate(302.40000000000003)">
<circle cx="0" cy="0" r="5" fill="#54c285" fill-opacity="0.16">
  <animateTransform attributeName="transform" type="scale" begin="-0.15s" values="1.5 1.5;1 1" keyTimes="0;1" dur="1s" repeatCount="indefinite"></animateTransform>
  <animate attributeName="fill-opacity" keyTimes="0;1" dur="1s" repeatCount="indefinite" values="1;0" begin="-0.15s"></animate>
</circle>
</g>
</g><g transform="translate(65.87020181189676,28.156541151876414)">
<g transform="rotate(306)">
<circle cx="0" cy="0" r="5" fill="#54c285" fill-opacity="0.15">
  <animateTransform attributeName="transform" type="scale" begin="-0.14s" values="1.5 1.5;1 1" keyTimes="0;1" dur="1s" repeatCount="indefinite"></animateTransform>
  <animate attributeName="fill-opacity" keyTimes="0;1" dur="1s" repeatCount="indefinite" values="1;0" begin="-0.14s"></animate>
</circle>
</g>
</g><g transform="translate(67.21044772321461,29.19614244505368)">
<g transform="rotate(309.59999999999997)">
<circle cx="0" cy="0" r="5" fill="#54c285" fill-opacity="0.14">
  <animateTransform attributeName="transform" type="scale" begin="-0.13s" values="1.5 1.5;1 1" keyTimes="0;1" dur="1s" repeatCount="indefinite"></animateTransform>
  <animate attributeName="fill-opacity" keyTimes="0;1" dur="1s" repeatCount="indefinite" values="1;0" begin="-0.13s"></animate>
</circle>
</g>
</g><g transform="translate(68.48277186007458,30.317847059621872)">
<g transform="rotate(313.19999999999993)">
<circle cx="0" cy="0" r="5" fill="#54c285" fill-opacity="0.13">
  <animateTransform attributeName="transform" type="scale" begin="-0.12s" values="1.5 1.5;1 1" keyTimes="0;1" dur="1s" repeatCount="indefinite"></animateTransform>
  <animate attributeName="fill-opacity" keyTimes="0;1" dur="1s" repeatCount="indefinite" values="1;0" begin="-0.12s"></animate>
</circle>
</g>
</g><g transform="translate(69.6821529403781,31.517228139925397)">
<g transform="rotate(316.79999999999995)">
<circle cx="0" cy="0" r="5" fill="#54c285" fill-opacity="0.12">
  <animateTransform attributeName="transform" type="scale" begin="-0.11s" values="1.5 1.5;1 1" keyTimes="0;1" dur="1s" repeatCount="indefinite"></animateTransform>
  <animate attributeName="fill-opacity" keyTimes="0;1" dur="1s" repeatCount="indefinite" values="1;0" begin="-0.11s"></animate>
</circle>
</g>
</g><g transform="translate(70.80385755494632,32.78955227678538)">
<g transform="rotate(320.40000000000003)">
<circle cx="0" cy="0" r="5" fill="#54c285" fill-opacity="0.11">
  <animateTransform attributeName="transform" type="scale" begin="-0.1s" values="1.5 1.5;1 1" keyTimes="0;1" dur="1s" repeatCount="indefinite"></animateTransform>
  <animate attributeName="fill-opacity" keyTimes="0;1" dur="1s" repeatCount="indefinite" values="1;0" begin="-0.1s"></animate>
</circle>
</g>
</g><g transform="translate(71.84345884812357,34.12979818810322)">
<g transform="rotate(324)">
<circle cx="0" cy="0" r="5" fill="#54c285" fill-opacity="0.1">
  <animateTransform attributeName="transform" type="scale" begin="-0.09s" values="1.5 1.5;1 1" keyTimes="0;1" dur="1s" repeatCount="indefinite"></animateTransform>
  <animate attributeName="fill-opacity" keyTimes="0;1" dur="1s" repeatCount="indefinite" values="1;0" begin="-0.09s"></animate>
</circle>
</g>
</g><g transform="translate(72.7968539885544,35.53267653556708)">
<g transform="rotate(327.59999999999997)">
<circle cx="0" cy="0" r="5" fill="#54c285" fill-opacity="0.09">
  <animateTransform attributeName="transform" type="scale" begin="-0.08s" values="1.5 1.5;1 1" keyTimes="0;1" dur="1s" repeatCount="indefinite"></animateTransform>
  <animate attributeName="fill-opacity" keyTimes="0;1" dur="1s" repeatCount="indefinite" values="1;0" begin="-0.08s"></animate>
</circle>
</g>
</g><g transform="translate(73.6602803611843,36.99265079925367)">
<g transform="rotate(331.2)">
<circle cx="0" cy="0" r="5" fill="#54c285" fill-opacity="0.08">
  <animateTransform attributeName="transform" type="scale" begin="-0.07s" values="1.5 1.5;1 1" keyTimes="0;1" dur="1s" repeatCount="indefinite"></animateTransform>
  <animate attributeName="fill-opacity" keyTimes="0;1" dur="1s" repeatCount="indefinite" values="1;0" begin="-0.07s"></animate>
</circle>
</g>
</g><g transform="translate(74.43033041658252,38.50395912774303)">
<g transform="rotate(334.8)">
<circle cx="0" cy="0" r="5" fill="#54c285" fill-opacity="0.07">
  <animateTransform attributeName="transform" type="scale" begin="-0.06s" values="1.5 1.5;1 1" keyTimes="0;1" dur="1s" repeatCount="indefinite"></animateTransform>
  <animate attributeName="fill-opacity" keyTimes="0;1" dur="1s" repeatCount="indefinite" values="1;0" begin="-0.06s"></animate>
</circle>
</g>
</g><g transform="translate(75.10396511898279,40.0606370775137)">
<g transform="rotate(338.4)">
<circle cx="0" cy="0" r="5" fill="#54c285" fill-opacity="0.06">
  <animateTransform attributeName="transform" type="scale" begin="-0.05s" values="1.5 1.5;1 1" keyTimes="0;1" dur="1s" repeatCount="indefinite"></animateTransform>
  <animate attributeName="fill-opacity" keyTimes="0;1" dur="1s" repeatCount="indefinite" values="1;0" begin="-0.05s"></animate>
</circle>
</g>
</g><g transform="translate(75.67852593996915,41.65654115187641)">
<g transform="rotate(342)">
<circle cx="0" cy="0" r="5" fill="#54c285" fill-opacity="0.05">
  <animateTransform attributeName="transform" type="scale" begin="-0.04s" values="1.5 1.5;1 1" keyTimes="0;1" dur="1s" repeatCount="indefinite"></animateTransform>
  <animate attributeName="fill-opacity" keyTimes="0;1" dur="1s" repeatCount="indefinite" values="1;0" begin="-0.04s"></animate>
</circle>
</g>
</g><g transform="translate(76.15174535047304,43.285373046548905)">
<g transform="rotate(345.6)">
<circle cx="0" cy="0" r="5" fill="#54c285" fill-opacity="0.04">
  <animateTransform attributeName="transform" type="scale" begin="-0.03s" values="1.5 1.5;1 1" keyTimes="0;1" dur="1s" repeatCount="indefinite"></animateTransform>
  <animate attributeName="fill-opacity" keyTimes="0;1" dur="1s" repeatCount="indefinite" values="1;0" begin="-0.03s"></animate>
</circle>
</g>
</g><g transform="translate(76.5217557696746,44.94070450618543)">
<g transform="rotate(349.2)">
<circle cx="0" cy="0" r="5" fill="#54c285" fill-opacity="0.03">
  <animateTransform attributeName="transform" type="scale" begin="-0.02s" values="1.5 1.5;1 1" keyTimes="0;1" dur="1s" repeatCount="indefinite"></animateTransform>
  <animate attributeName="fill-opacity" keyTimes="0;1" dur="1s" repeatCount="indefinite" values="1;0" begin="-0.02s"></animate>
</circle>
</g>
</g><g transform="translate(76.7870969354909,46.616002693763775)">
<g transform="rotate(352.8)">
<circle cx="0" cy="0" r="5" fill="#54c285" fill-opacity="0.02">
  <animateTransform attributeName="transform" type="scale" begin="-0.01s" values="1.5 1.5;1 1" keyTimes="0;1" dur="1s" repeatCount="indefinite"></animateTransform>
  <animate attributeName="fill-opacity" keyTimes="0;1" dur="1s" repeatCount="indefinite" values="1;0" begin="-0.01s"></animate>
</circle>
</g>
</g><g transform="translate(76.94672166756334,48.304655972708545)">
<g transform="rotate(356.40000000000003)">
<circle cx="0" cy="0" r="5" fill="#54c285" fill-opacity="0.01">
  <animateTransform attributeName="transform" type="scale" begin="0s" values="1.5 1.5;1 1" keyTimes="0;1" dur="1s" repeatCount="indefinite"></animateTransform>
  <animate attributeName="fill-opacity" keyTimes="0;1" dur="1s" repeatCount="indefinite" values="1;0" begin="0s"></animate>
</circle>
</g>
</g>
<!-- [ldio] generated by https://loading.io/ --></svg>